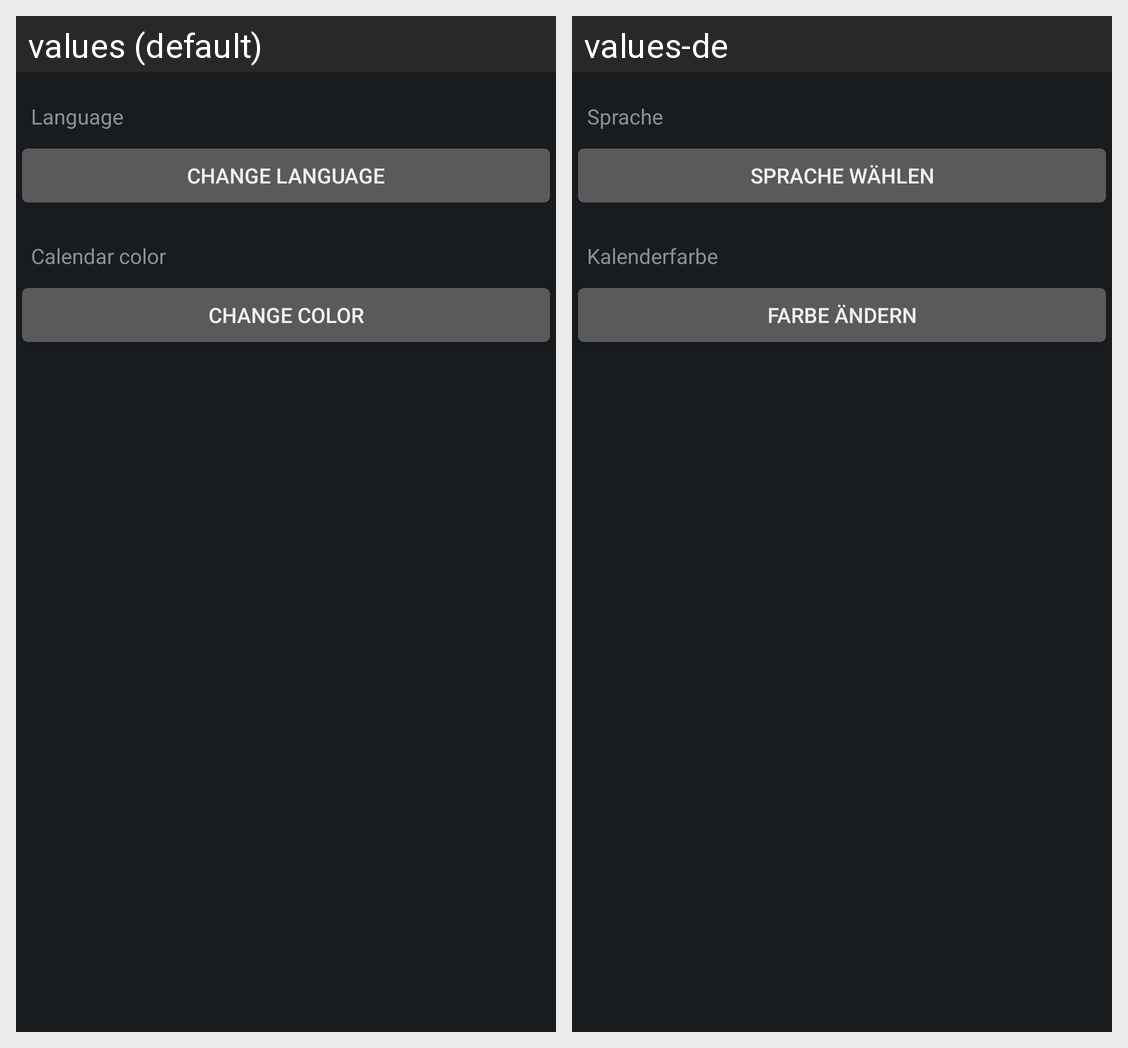

Locale-by-locale string values for the Android screen shown in this grid:
Android screen res/layout/setting_screen.xml rendered under 2 locales, left to right: values (default), values-de. Device: Nexus 5 (rendered at 1080×1920; each locale shown at half size, 540×960, under a caption strip naming it); theme android:Theme.DeviceDefault.
Strings drawn on this screen, with the default value and each locale's value (text and hints the layout hard-codes, and strings that could not be matched under every locale, appear in the picture but are not listed):

language
  values: Language
  values-de: Sprache

changeLanguage
  values: Change language
  values-de: Sprache wählen

color
  values: Calendar color
  values-de: Kalenderfarbe

changeColor
  values: Change color
  values-de: Farbe ändern
